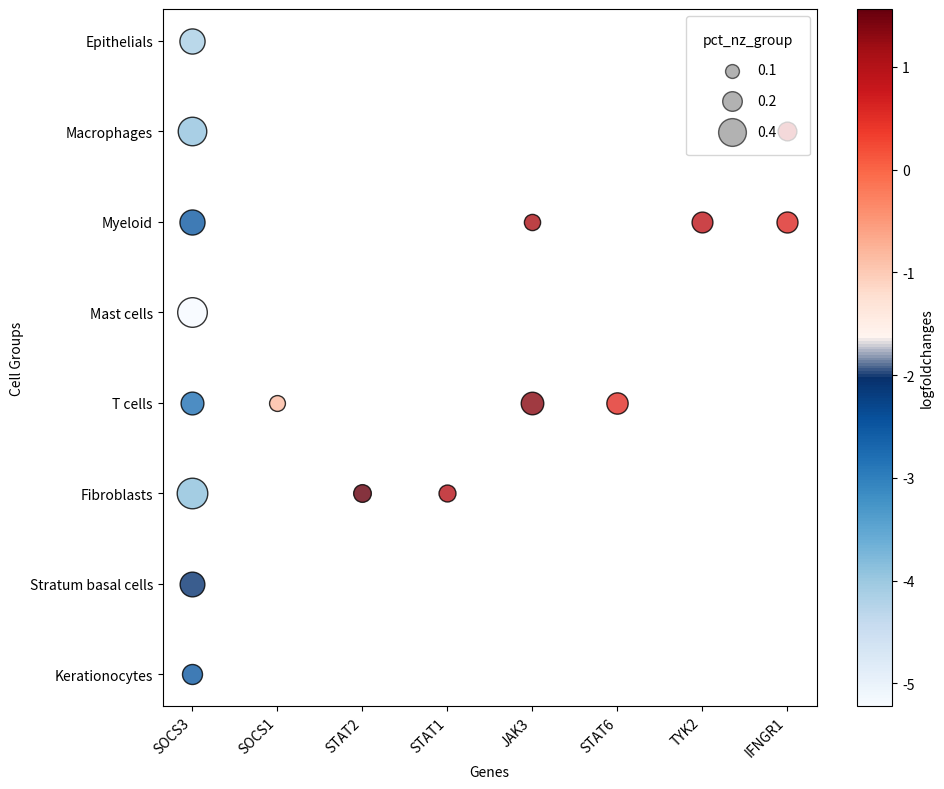

Generate this figure with matplotlib:
import pandas as pd
import matplotlib.pyplot as plt
import numpy as np
from matplotlib.colors import LinearSegmentedColormap

# 准备数据 (这里创建DataFrame，实际使用时可以直接读取您的数据源)
data = {
    "Symbol": ["SOCS3", "SOCS3", "SOCS3", "SOCS3", "SOCS1", "SOCS3", "SOCS3", "SOCS3", "SOCS3",
               "STAT2", "STAT1", "JAK3", "STAT6", "TYK2", "JAK3", "IFNGR1", "IFNGR1"],
    "logfoldchanges": [-2.5291514, -2.0900233, -3.8919094, -2.829026, -0.835223, -5.2207017,
                       -2.5210917, -3.9351864, -4.1098604, 1.5638305, 0.97596735, 1.3301098,
                       0.5046044, 0.89681333, 1.0853907, 0.5783798, 0.86135674],
    "pct_nz_group": [0.20754290876242096, 0.31732840874115115, 0.48451829655861256,
                     0.26964636542239684, 0.13015717092337917, 0.4542728635682159,
                     0.3262987012987013, 0.42178217821782177, 0.3280828082808281,
                     0.16230489379180849, 0.1491608966083793, 0.2642073778664008,
                     0.235543369890329, 0.22504055449048813, 0.13641055891461437,
                     0.22872732635304527, 0.1823297692740574],
    "group": ["Kerationocytes", "Stratum basal cells", "Fibroblasts", "T cells", "T cells",
              "Mast cells", "Myeloid", "Macrophages", "Epithelials", "Fibroblasts",
              "Fibroblasts", "T cells", "T cells", "Myeloid", "Myeloid", "Myeloid", "Macrophages"]
}
df = pd.DataFrame(data)

# 设置图形和坐标轴
plt.figure(figsize=(10, 8))
ax = plt.subplot(1, 1, 1)

# 创建自定义的蓝色渐变颜色映射 (负值越深蓝色越深)
#colors = ["#eff3ff", "#bdd7e7", "#6baed6", "#3182bd", "#08519c"]  # 浅蓝到深蓝
colors_neg = ["#f7fbff", "#deebf7", "#c6dbef", "#9ecae1", "#6baed6", "#4292c6", "#2171b5", "#08519c", "#08306b"]
colors_pos = ["#fff5f0", "#fee0d2", "#fcbba1", "#fc9272", "#fb6a4a", "#ef3b2c", "#cb181d", "#a50f15", "#67000d"]
colors = colors_neg + colors_pos
cmap = LinearSegmentedColormap.from_list("blue_cmap", colors)

# 获取logfoldchanges的范围用于颜色映射
vmin, vmax = df["logfoldchanges"].min(), df["logfoldchanges"].max()
norm = plt.Normalize(vmin, vmax)

# 获取唯一组和基因用于坐标轴
groups = df["group"].unique()
symbols = df["Symbol"].unique()

# 设置点的大小范围 (基于pct_nz_group值)
min_size = min(df["pct_nz_group"]) * 1000
max_size = max(df["pct_nz_group"]) * 1000

# 绘制点图
for group in groups:
    group_idx = list(groups).index(group)  # y轴位置
    for symbol in symbols:
        # 检查数据中是否有该组和基因的数据点
        condition = (df["group"] == group) & (df["Symbol"] == symbol)
        if not df[condition].empty:
            data_point = df[condition].iloc[0]
            x = np.where(symbols == symbol)[0][0]  # x轴位置
            color = cmap(norm(data_point["logfoldchanges"]))
            size = data_point["pct_nz_group"] * 1000  # 缩放点的大小
            plt.scatter(x, group_idx, s=size, c=[color], edgecolor="black", alpha=0.8)

# 添加轴标签
plt.xticks(range(len(symbols)), symbols, rotation=45, ha="right")
plt.yticks(range(len(groups)), groups)
plt.xlabel("Genes")
plt.ylabel("Cell Groups")

# 添加颜色条
sm = plt.cm.ScalarMappable(cmap=cmap, norm=norm)
sm.set_array([])
cbar = plt.colorbar(sm, ax=ax)
cbar.set_label("logfoldchanges")

# 添加点的大小图例
for size in [0.1, 0.2, 0.4]:
    plt.scatter([], [], s=size * 1000, c="gray", edgecolor="black", label=f"{size:.1f}", alpha=0.6)
plt.legend(title="pct_nz_group", labelspacing=1.2, borderpad=1.2, frameon=True, loc="upper right")

# 设置布局并保存
plt.tight_layout()
plt.savefig("dotplot1.png", dpi=300, bbox_inches="tight")
plt.show()
